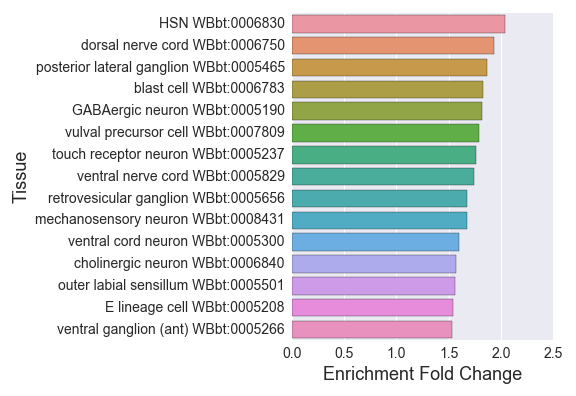

Source data for this figure (header and first rows):
#enriched_in_PVD_OLL_W
, Tissue, Expected, Observed, Fold Change, Q value, Enrichment Fold Change
0, anterior ganglion WBbt:0005375, 51.74, 76.0, 1.469, 0.0002212, 1.469
1, muscle cell WBbt:0003675, 269.5, 362.0, 1.343, 3.357135767852757e-12, 1.343
2, cholinergic neuron WBbt:0006840, 66.39, 104.0, 1.567, 9.467296573227057e-07, 1.567
3, touch receptor neuron WBbt:0005237, 35.15, 62.0, 1.764, 2.6763053987177545e-06, 1.764
4, embryonic cell WBbt:0007028, 184.7, 218.0, 1.18, 0.00276, 1.18
5, anterior gonad arm WBbt:0005374, 39.25, 59.0, 1.503, 0.0005805, 1.503
6, anal depressor muscle WBbt:0004292, 84.16, 101.0, 1.2, 0.02284, 1.2
7, anterior ganglion (post) WBbt:0005371, 41.98, 58.0, 1.382, 0.005229, 1.382
8, post-embryonic cell WBbt:0007030, 40.81, 58.0, 1.421, 0.00276, 1.421
9, epithelial system WBbt:0005730, 324.9, 403.0, 1.24, 1.9329595623202805e-08, 1.24
10, nerve ring neuron WBbt:0006974, 82.01, 103.0, 1.256, 0.006607, 1.256
11, interneuron WBbt:0005113, 103.1, 148.0, 1.436, 1.2305336505665653e-06, 1.436
12, hermaphrodite somatic gonadal cell WBbt:…, 91.38, 120.0, 1.313, 0.0006698, 1.313
13, nervous system WBbt:0005735, 582.1, 701.0, 1.204, 1.025028891049987e-16, 1.204
14, outer labial sensillum WBbt:0005501, 19.92, 31.0, 1.557, 0.005428, 1.557
15, sensory neuron WBbt:0005759, 158.2, 206.0, 1.302, 9.942662960367253e-06, 1.302
16, HSN WBbt:0006830, 21.09, 43.0, 2.039, 1.332171756676706e-06, 2.039
17, posterior lateral ganglion WBbt:0005465, 33.19, 62.0, 1.868, 3.0897905656124723e-07, 1.868
18, head motor neuron WBbt:0008610, 26.55, 37.0, 1.393, 0.01678, 1.393
19, corpus WBbt:0003733, 34.17, 47.0, 1.375, 0.01072, 1.375
20, ventral ganglion (post) WBbt:0005264, 25.38, 37.0, 1.458, 0.008085, 1.458
21, intestine WBbt:0005772, 466.9, 508.0, 1.088, 0.003288, 1.088
22, blast cell WBbt:0006783, 54.28, 99.0, 1.824, 3.069189571879603e-10, 1.824
23, vulval cell WBbt:0007831, 20.7, 29.0, 1.401, 0.02613, 1.401
24, motor neuron WBbt:0005409, 85.52, 125.0, 1.462, 2.801567156726112e-06, 1.462
25, muscular system WBbt:0005737, 361, 461.0, 1.277, 2.5317616419134337e-12, 1.277
26, retrovesicular ganglion WBbt:0005656, 23.24, 39.0, 1.678, 0.0004572, 1.678
27, gonad WBbt:0005175, 217.7, 264.0, 1.213, 0.0001218, 1.213
28, anal sphincter muscle WBbt:0005798, 25.19, 35.0, 1.39, 0.01978, 1.39
29, midbody WBbt:0005740, 139, 181.0, 1.302, 4.041158062038754e-05, 1.302
30, ventral ganglion (ant) WBbt:0005266, 20.31, 31.0, 1.527, 0.006983, 1.527
31, smooth muscle WBbt:0005781, 82.4, 109.0, 1.323, 0.0008834, 1.323
32, mechanosensory neuron WBbt:0008431, 66.78, 112.0, 1.677, 5.7624918281255844e-09, 1.677
33, muscle of the reproductive system WBbt:0…, 46.08, 62.0, 1.345, 0.006972, 1.345
34, excretory secretory system WBbt:0006850, 95.29, 116.0, 1.217, 0.01072, 1.217
35, epithelial cell WBbt:0003672, 201.1, 269.0, 1.338, 1.9329595623202805e-08, 1.338
36, egg-laying apparatus WBbt:0008587, 274.1, 349.0, 1.273, 1.9329595623202805e-08, 1.273
37, dorsal nerve cord WBbt:0006750, 51.16, 99.0, 1.935, 6.115499583284557e-12, 1.935
38, hyp7 syncytium WBbt:0005734, 28.7, 40.0, 1.394, 0.01351, 1.394
39, head WBbt:0005739, 508.3, 576.0, 1.133, 2.6763053987177545e-06, 1.133
40, pharyngeal muscle cell WBbt:0005451, 74.39, 104.0, 1.398, 0.0001357, 1.398
41, alimentary system WBbt:0005748, 614.1, 677.0, 1.102, 5.6460961592174285e-06, 1.102
42, tail WBbt:0005741, 326.9, 421.0, 1.288, 1.2276993018686898e-11, 1.288
43, reproductive system WBbt:0005747, 420.4, 477.0, 1.135, 6.898631910966838e-05, 1.135
44, posterior gonad arm WBbt:0005466, 39.64, 58.0, 1.463, 0.001275, 1.463
45, vulval muscle WBbt:0005821, 127.5, 170.0, 1.333, 1.7200351716161703e-05, 1.333
46, pharyngeal-intestinal valve WBbt:0005767, 31.24, 42.0, 1.344, 0.02092, 1.344
47, ventral nerve cord WBbt:0005829, 89.04, 155.0, 1.741, 2.6538400195523834e-13, 1.741
48, intestinal cell WBbt:0005792, 25.97, 38.0, 1.463, 0.006983, 1.463
49, coelomic system WBbt:0005749, 34.76, 46.0, 1.324, 0.02145, 1.324
50, serotonergic neuron WBbt:0006837, 45.49, 66.0, 1.451, 0.0008025, 1.451
51, digestive tract WBbt:0005743, 599.8, 666.0, 1.11, 2.6763053987177545e-06, 1.11
52, pharynx WBbt:0003681, 356, 456.0, 1.281, 2.5317616419134337e-12, 1.281
53, GABAergic neuron WBbt:0005190, 30.85, 56.0, 1.815, 2.6763053987177545e-06, 1.815
54, seam cell WBbt:0005753, 102.9, 146.0, 1.419, 2.6763053987177545e-06, 1.419
55, uterine epithelial cell WBbt:0008435, 21.67, 33.0, 1.523, 0.006136, 1.523
56, body wall musculature WBbt:0005813, 242.7, 297.0, 1.224, 1.570579657366225e-05, 1.224
57, E lineage cell WBbt:0005208, 21.48, 33.0, 1.536, 0.005428, 1.536
58, vulval precursor cell WBbt:0007809, 21.28, 38.0, 1.785, 0.0001274, 1.785
... 5 more rows
